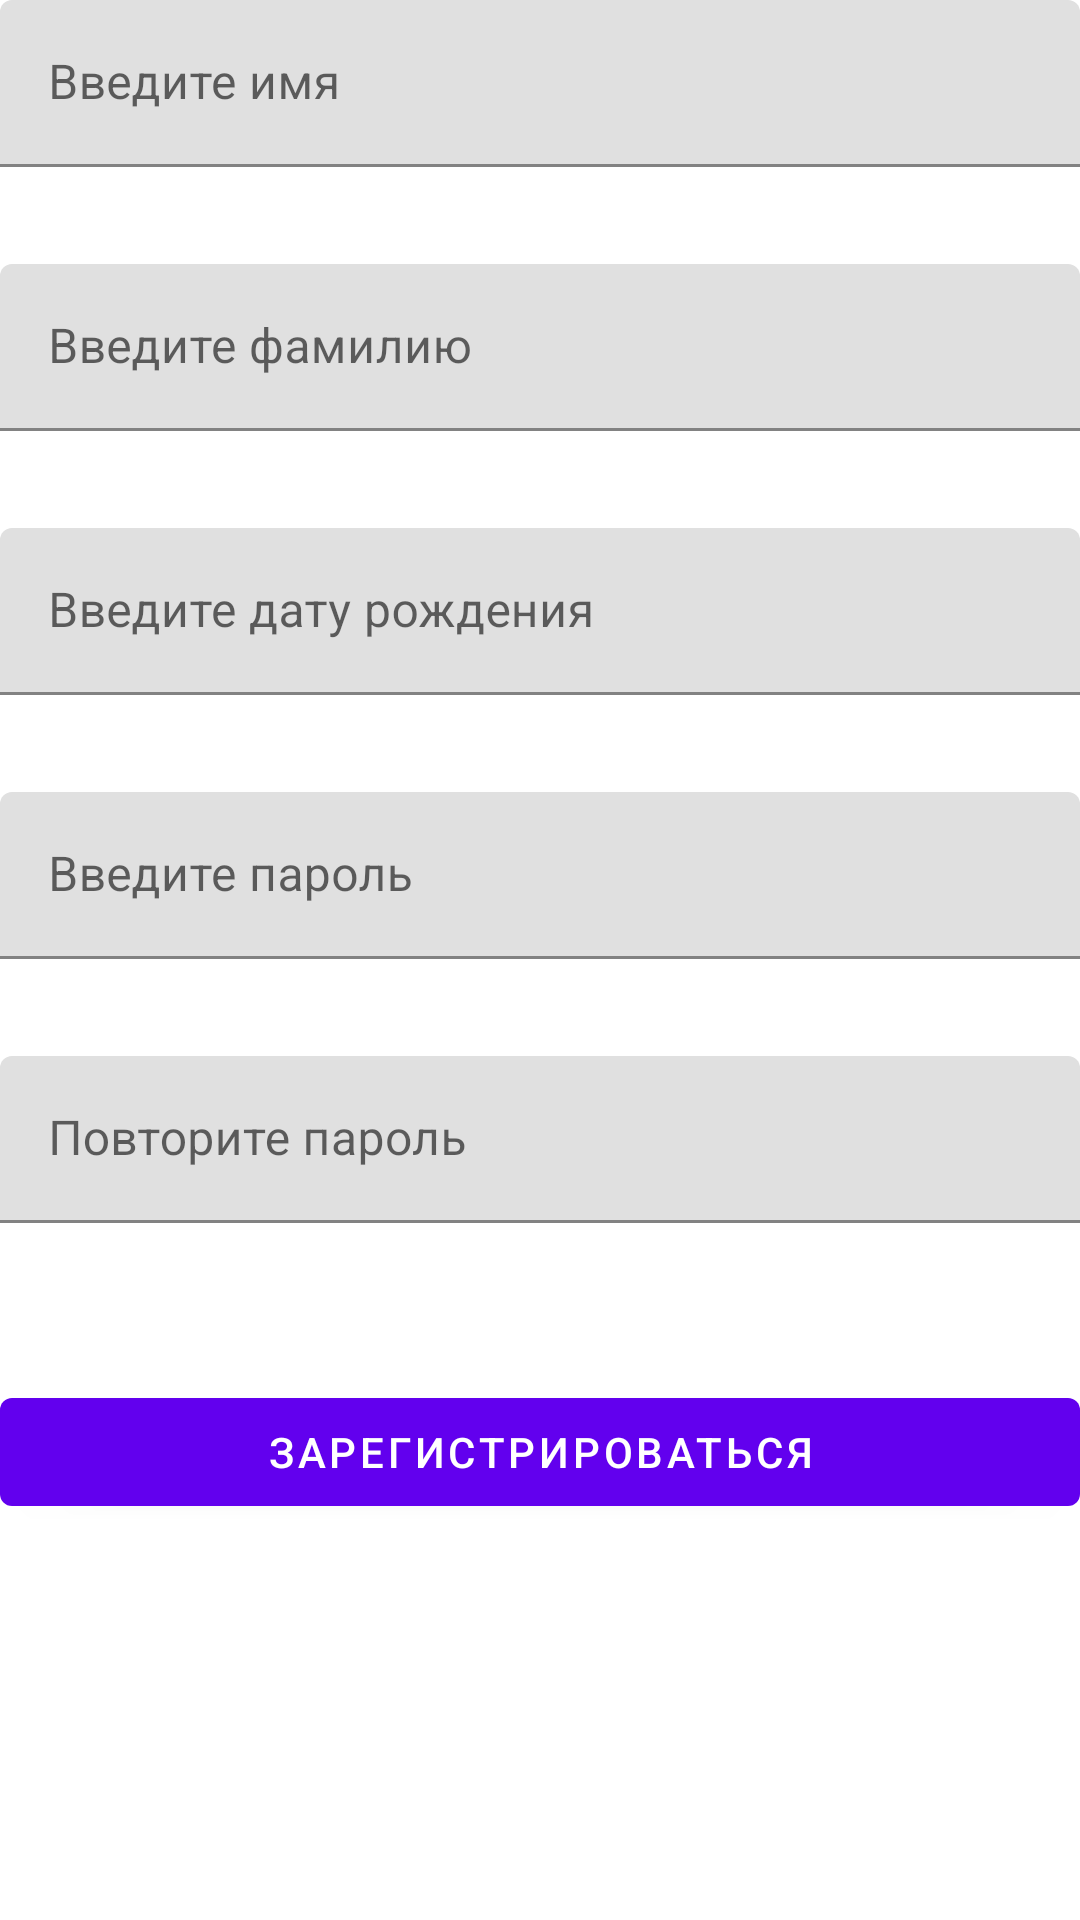

The Android layout XML behind this screen, and the referenced resources:
<!-- AndroidManifest.xml: application theme Theme.RegisterPage -->
<!-- res/layout/fragment_registration.xml -->
<?xml version="1.0" encoding="utf-8"?>
<LinearLayout xmlns:android="http://schemas.android.com/apk/res/android"
    xmlns:tools="http://schemas.android.com/tools"
    android:layout_width="match_parent"
    android:layout_height="match_parent"
    xmlns:app="http://schemas.android.com/apk/res-auto"
    android:orientation="vertical"
    android:layout_marginHorizontal="16dp"
    tools:context=".view.RegistrationFragment">

    <com.google.android.material.textfield.TextInputLayout
        android:id="@+id/tilFirstName"
        android:layout_width="match_parent"
        android:layout_height="wrap_content"
        android:hint="@string/registration_first_name"
        app:errorEnabled="true">

        <com.google.android.material.textfield.TextInputEditText
            android:id="@+id/etFirstName"
            android:layout_width="match_parent"
            android:layout_height="wrap_content"
            android:imeOptions="actionNext"
            android:inputType="text" />

    </com.google.android.material.textfield.TextInputLayout>

    <com.google.android.material.textfield.TextInputLayout
        android:id="@+id/tilSecondName"
        android:layout_width="match_parent"
        android:layout_height="wrap_content"
        android:layout_marginTop="12dp"
        android:hint="@string/registration_second_name"
        app:errorEnabled="true">

        <com.google.android.material.textfield.TextInputEditText
            android:id="@+id/etSecondName"
            android:layout_width="match_parent"
            android:layout_height="wrap_content"
            android:imeOptions="actionNext"
            android:inputType="text" />

    </com.google.android.material.textfield.TextInputLayout>

    <com.google.android.material.textfield.TextInputLayout
        android:id="@+id/tiBirthday"
        android:layout_width="match_parent"
        android:layout_marginTop="12dp"
        android:layout_height="wrap_content"
        android:hint="@string/registration_birthday"
        app:errorEnabled="true">

        <com.google.android.material.textfield.TextInputEditText
            android:id="@+id/etBirthday"
            android:layout_width="match_parent"
            android:layout_height="wrap_content"
            android:imeOptions="actionNext"
            android:inputType="text" />

    </com.google.android.material.textfield.TextInputLayout>

    <com.google.android.material.textfield.TextInputLayout
        android:id="@+id/tiPassword"
        android:layout_width="match_parent"
        android:layout_height="wrap_content"
        android:layout_marginTop="12dp"
        android:hint="@string/registration_password"
        app:errorEnabled="true">

        <com.google.android.material.textfield.TextInputEditText
            android:id="@+id/etPassword"
            android:layout_width="match_parent"
            android:layout_height="wrap_content"
            android:imeOptions="actionNext"
            android:inputType="text" />

    </com.google.android.material.textfield.TextInputLayout>

    <com.google.android.material.textfield.TextInputLayout
        android:id="@+id/tiConfirmPassword"
        android:layout_width="match_parent"
        android:layout_height="wrap_content"
        android:layout_marginTop="12dp"
        android:hint="@string/registration_confirm_password"
        app:errorEnabled="true">

        <com.google.android.material.textfield.TextInputEditText
            android:id="@+id/etConfirmPassword"
            android:layout_width="match_parent"
            android:layout_height="wrap_content"
            android:imeOptions="actionNext"
            android:inputType="text" />

    </com.google.android.material.textfield.TextInputLayout>


    <com.google.android.material.button.MaterialButton
        android:id="@+id/btnSignUp"
        android:layout_width="match_parent"
        android:layout_height="wrap_content"
        android:layout_marginTop="32dp"
        android:text="@string/registration_button"
        android:textColorHint="@color/purple_500" />


</LinearLayout>
<!-- resources referenced by this layout -->
<resources>
  <string name="registration_birthday">Введите дату рождения</string>
  <string name="registration_button">Зарегистрироваться</string>
  <string name="registration_confirm_password">Повторите пароль</string>
  <string name="registration_first_name">Введите имя</string>
  <string name="registration_password">Введите пароль</string>
  <string name="registration_second_name">Введите фамилию</string>
  <style name="Theme.RegisterPage" parent="Theme.MaterialComponents.DayNight.DarkActionBar">
          
          <item name="colorPrimary">@color/purple_500</item>
          <item name="colorPrimaryVariant">@color/purple_700</item>
          <item name="colorOnPrimary">@color/white</item>
          
          <item name="colorSecondary">@color/teal_200</item>
          <item name="colorSecondaryVariant">@color/teal_700</item>
          <item name="colorOnSecondary">@color/black</item>
          
          <item name="android:statusBarColor" tools:targetApi="l">?attr/colorPrimaryVariant</item>
          
      </style>
  <!-- not gathered from this repository: default colours our renderer supplied (Android Studio template values) -->
  <color name="purple_500">#FF6200EE</color>
  <color name="purple_700">#FF3700B3</color>
  <color name="teal_200">#FF03DAC5</color>
  <color name="teal_700">#FF018786</color>
  <color name="black">#FF000000</color>
  <color name="white">#FFFFFFFF</color>
</resources>
